Run: headless pygame with SDL's dummy video driver; simulated clock (each Clock.tick advances the game by its frame time, no real sleeping); random seed 0; keys injected as events and as key.get_pressed() state; no mouse input; restart key R tapped at the start of phases 3 and 4.
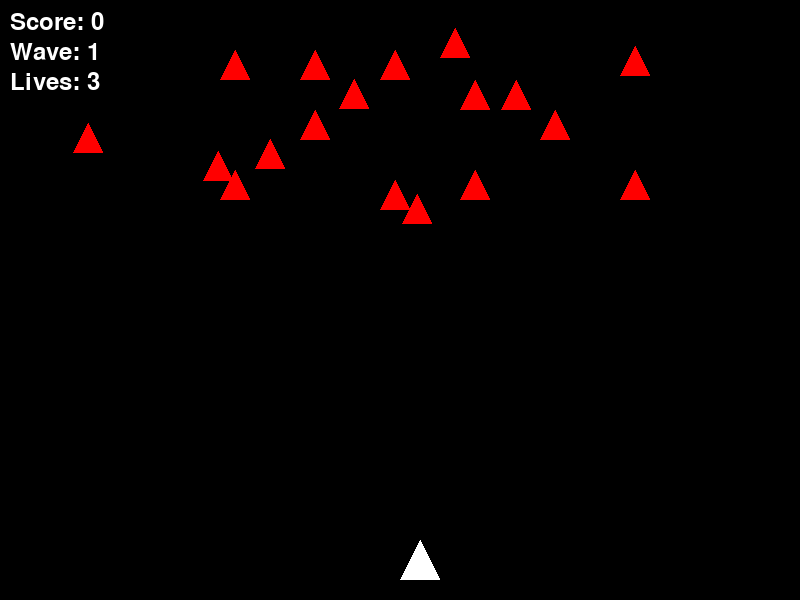
Frame 1 of 4 · flips 1–60 · no input
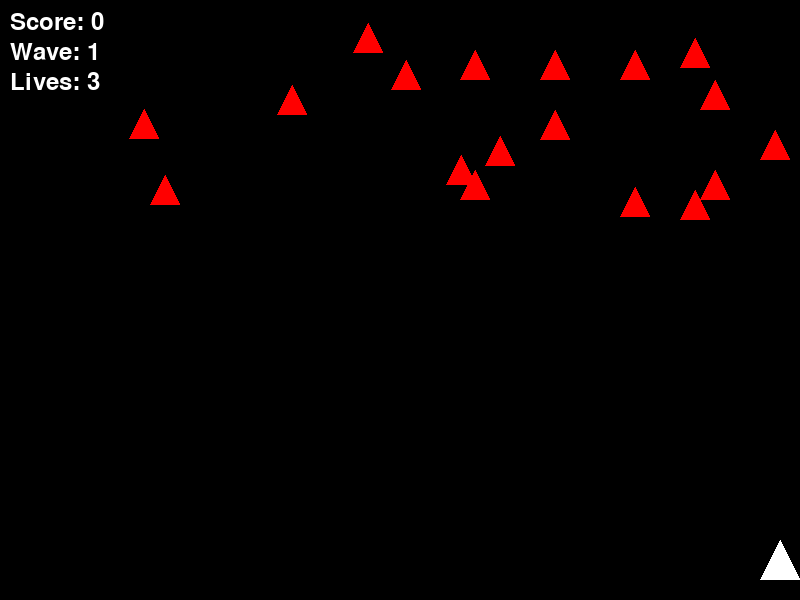
Frame 2 of 4 · flips 61–180 · tapped SPACE, RETURN · held RIGHT (→), D
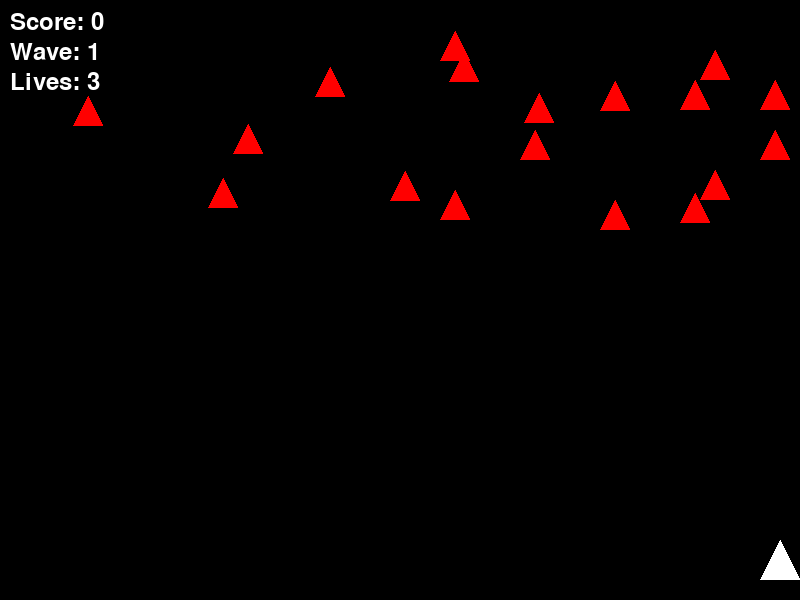
Frame 3 of 4 · flips 181–300 · tapped R · held DOWN (↓), S
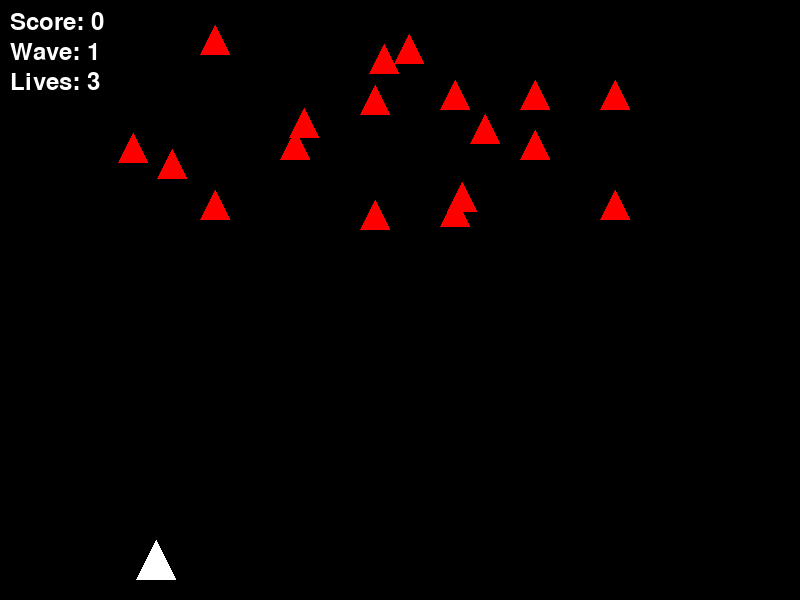
Frame 4 of 4 · flips 301–420 · tapped R · held LEFT (←), A, UP (↑), W

The pygame program that drew these frames:

import pygame
import random
import math
import os

class SpaceShooter:
    def __init__(self):
        pygame.init()
        pygame.mixer.init()

        # Display settings
        self.screen_width = 800
        self.screen_height = 600
        self.screen = pygame.display.set_mode((self.screen_width, self.screen_height))
        pygame.display.set_caption("Space Shooter")
        
        # Colors
        self.BLACK = (0, 0, 0)
        self.WHITE = (255, 255, 255)
        self.RED = (255, 0, 0)
        self.GREEN = (0, 255, 0)
        self.BLUE = (0, 0, 255)
        
        # Game states
        self.running = True
        self.game_over = False
        self.score = 0
        self.lives = 3
        self.wave = 1
        
        # Clock and timing
        self.clock = pygame.time.Clock()
        self.FPS = 60
        
        # Wave patterns
        self.wave_patterns = [
            self.create_grid_formation,
            self.create_v_formation,
            self.create_circle_formation,
            self.create_diamond_formation,
            self.create_zigzag_formation
        ]
        
        # Load assets
        self.load_assets()
        
        # Initialize game objects
        self.init_game_objects()

    def load_assets(self):
        # Create simple shapes for entities if no images available
        self.player_ship = pygame.Surface((40, 40), pygame.SRCALPHA)
        pygame.draw.polygon(self.player_ship, self.WHITE, [(20, 0), (0, 40), (40, 40)])
        
        self.enemy_ship = pygame.Surface((30, 30), pygame.SRCALPHA)
        pygame.draw.polygon(self.enemy_ship, self.RED, [(15, 0), (30, 30), (0, 30)])
        
        self.bullet = pygame.Surface((4, 12), pygame.SRCALPHA)
        pygame.draw.rect(self.bullet, self.GREEN, (0, 0, 4, 12))
        
        # Font
        self.font = pygame.font.Font(None, 36)

    def init_game_objects(self):
        # Player attributes
        self.player_pos = [self.screen_width // 2, self.screen_height - 60]
        self.player_speed = 6
        self.player_velocity = [0, 0]
        self.player_acceleration = 0.5
        self.player_friction = 0.92
        
        # Enemy attributes
        self.enemies = []
        self.spawn_wave()
        
        # Bullet attributes
        self.bullets = []
        self.bullet_speed = 10
        self.last_shot_time = 0
        self.shot_delay = 250  # Milliseconds between shots

    def create_enemy(self, x, y, pattern_type):
        movement_patterns = {
            'linear': {'velocity': [2, 0], 'pattern_func': self.move_linear},
            'sine': {'velocity': [2, 0], 'pattern_func': self.move_sine},
            'circular': {'velocity': [2, 0], 'pattern_func': self.move_circular},
            'zigzag': {'velocity': [2, 0], 'pattern_func': self.move_zigzag}
        }
        
        pattern = random.choice(list(movement_patterns.keys()))
        
        return {
            'pos': [x, y],
            'velocity': movement_patterns[pattern]['velocity'].copy(),
            'health': 1,
            'pattern': pattern,
            'pattern_func': movement_patterns[pattern]['pattern_func'],
            'initial_pos': [x, y],
            'time': random.random() * math.pi * 2  # Random start phase
        }

    def create_grid_formation(self):
        enemies = []
        rows = 3
        cols = 6
        spacing_x = 80
        spacing_y = 60
        
        for row in range(rows):
            for col in range(cols):
                x = col * spacing_x + 100
                y = row * spacing_y + 50
                enemies.append(self.create_enemy(x, y, 'grid'))
        return enemies

    def create_v_formation(self):
        enemies = []
        num_enemies = 9
        spacing = 40
        
        for i in range(num_enemies):
            if i < num_enemies // 2:
                x = self.screen_width // 2 - (i + 1) * spacing
                y = 50 + i * spacing
            else:
                x = self.screen_width // 2 + (i - num_enemies // 2) * spacing
                y = 50 + (num_enemies - i - 1) * spacing
            enemies.append(self.create_enemy(x, y, 'v'))
        return enemies

    def create_circle_formation(self):
        enemies = []
        num_enemies = 12
        radius = 100
        center_x = self.screen_width // 2
        center_y = 150
        
        for i in range(num_enemies):
            angle = (2 * math.pi * i) / num_enemies
            x = center_x + radius * math.cos(angle)
            y = center_y + radius * math.sin(angle)
            enemies.append(self.create_enemy(x, y, 'circle'))
        return enemies

    def create_diamond_formation(self):
        enemies = []
        size = 5
        spacing = 40
        
        for i in range(size * 2 - 1):
            width = size - abs(size - 1 - i)
            for j in range(width):
                x = self.screen_width // 2 + (j - width // 2) * spacing
                y = 50 + i * spacing // 2
                enemies.append(self.create_enemy(x, y, 'diamond'))
        return enemies

    def create_zigzag_formation(self):
        enemies = []
        num_rows = 3
        enemies_per_row = 8
        spacing_x = 80
        spacing_y = 60
        
        for row in range(num_rows):
            offset = spacing_x // 2 if row % 2 else 0
            for col in range(enemies_per_row):
                x = col * spacing_x + offset + 50
                y = row * spacing_y + 50
                enemies.append(self.create_enemy(x, y, 'zigzag'))
        return enemies

    def move_linear(self, enemy):
        enemy['pos'][0] += enemy['velocity'][0]
        if enemy['pos'][0] <= 0 or enemy['pos'][0] >= self.screen_width - 30:
            enemy['velocity'][0] *= -1
            enemy['pos'][1] += 20

    def move_sine(self, enemy):
        enemy['time'] += 0.05
        enemy['pos'][0] += enemy['velocity'][0]
        enemy['pos'][1] = enemy['initial_pos'][1] + math.sin(enemy['time']) * 30
        
        if enemy['pos'][0] <= 0 or enemy['pos'][0] >= self.screen_width - 30:
            enemy['velocity'][0] *= -1
            enemy['pos'][1] += 10

    def move_circular(self, enemy):
        enemy['time'] += 0.03
        radius = 30
        enemy['pos'][0] = enemy['initial_pos'][0] + math.cos(enemy['time']) * radius
        enemy['pos'][1] = enemy['initial_pos'][1] + math.sin(enemy['time']) * radius

    def move_zigzag(self, enemy):
        enemy['time'] += 0.1
        enemy['pos'][0] += enemy['velocity'][0]
        if enemy['pos'][0] <= 0 or enemy['pos'][0] >= self.screen_width - 30:
            enemy['velocity'][0] *= -1
            enemy['pos'][1] += 30

    def spawn_wave(self):
        self.enemies.clear()
        
        # Choose a random formation based on wave number
        if self.wave <= len(self.wave_patterns):
            # Use sequential patterns for first few waves
            pattern_func = self.wave_patterns[self.wave - 1]
        else:
            # Use random patterns for later waves
            pattern_func = random.choice(self.wave_patterns)
        
        # Create enemies using the selected pattern
        self.enemies = pattern_func()
        
        # Increase difficulty with each wave
        speed_multiplier = 1 + (self.wave - 1) * 0.1
        for enemy in self.enemies:
            enemy['velocity'][0] *= speed_multiplier

    def handle_input(self):
        keys = pygame.key.get_pressed()
        
        # Horizontal movement with acceleration
        if keys[pygame.K_LEFT]:
            self.player_velocity[0] -= self.player_acceleration
        if keys[pygame.K_RIGHT]:
            self.player_velocity[0] += self.player_acceleration
            
        # Apply friction and velocity
        self.player_velocity[0] *= self.player_friction
        self.player_pos[0] += self.player_velocity[0]
        
        # Keep player in bounds
        self.player_pos[0] = max(0, min(self.player_pos[0], self.screen_width - 40))
        
        # Shooting
        current_time = pygame.time.get_ticks()
        if keys[pygame.K_SPACE] and current_time - self.last_shot_time > self.shot_delay:
            self.shoot()
            self.last_shot_time = current_time

    def shoot(self):
        bullet_pos = [self.player_pos[0] + 18, self.player_pos[1] - 10]
        self.bullets.append(bullet_pos)

    def update_enemies(self):
        for enemy in self.enemies:
            enemy['pattern_func'](enemy)
            
            # Check if enemies reached player
            if enemy['pos'][1] + 30 >= self.player_pos[1]:
                self.game_over = True

    def update_bullets(self):
        for bullet in self.bullets[:]:
            bullet[1] -= self.bullet_speed
            if bullet[1] < -10:
                self.bullets.remove(bullet)

    def check_collisions(self):
        for bullet in self.bullets[:]:
            for enemy in self.enemies[:]:
                if (bullet[0] > enemy['pos'][0] and 
                    bullet[0] < enemy['pos'][0] + 30 and
                    bullet[1] > enemy['pos'][1] and 
                    bullet[1] < enemy['pos'][1] + 30):
                    
                    if bullet in self.bullets:
                        self.bullets.remove(bullet)
                    self.enemies.remove(enemy)
                    self.score += 100
                    
                    # Check for wave completion
                    if not self.enemies:
                        self.wave += 1
                        self.spawn_wave()
                    break

    def draw(self):
        self.screen.fill(self.BLACK)
        
        # Draw player
        self.screen.blit(self.player_ship, self.player_pos)
        
        # Draw enemies
        for enemy in self.enemies:
            self.screen.blit(self.enemy_ship, enemy['pos'])
        
        # Draw bullets
        for bullet in self.bullets:
            self.screen.blit(self.bullet, bullet)
        
        # Draw HUD
        score_text = self.font.render(f'Score: {self.score}', True, self.WHITE)
        wave_text = self.font.render(f'Wave: {self.wave}', True, self.WHITE)
        lives_text = self.font.render(f'Lives: {self.lives}', True, self.WHITE)
        
        self.screen.blit(score_text, (10, 10))
        self.screen.blit(wave_text, (10, 40))
        self.screen.blit(lives_text, (10, 70))
        
        if self.game_over:
            game_over_text = self.font.render('GAME OVER - Press R to Restart', True, self.RED)
            text_rect = game_over_text.get_rect(center=(self.screen_width/2, self.screen_height/2))
            self.screen.blit(game_over_text, text_rect)
        
        pygame.display.flip()

    def run(self):
        while self.running:
            self.clock.tick(self.FPS)
            
            for event in pygame.event.get():
                if event.type == pygame.QUIT:
                    self.running = False
                if event.type == pygame.KEYDOWN:
                    if event.key == pygame.K_r and self.game_over:
                        self.game_over = False
                        self.score = 0
                        self.wave = 1
                        self.lives = 3
                        self.init_game_objects()
            
            if not self.game_over:
                self.handle_input()
                self.update_enemies()
                self.update_bullets()
                self.check_collisions()
            
            self.draw()
        
        pygame.quit()

if __name__ == "__main__":
    game = SpaceShooter()
    game.run()
